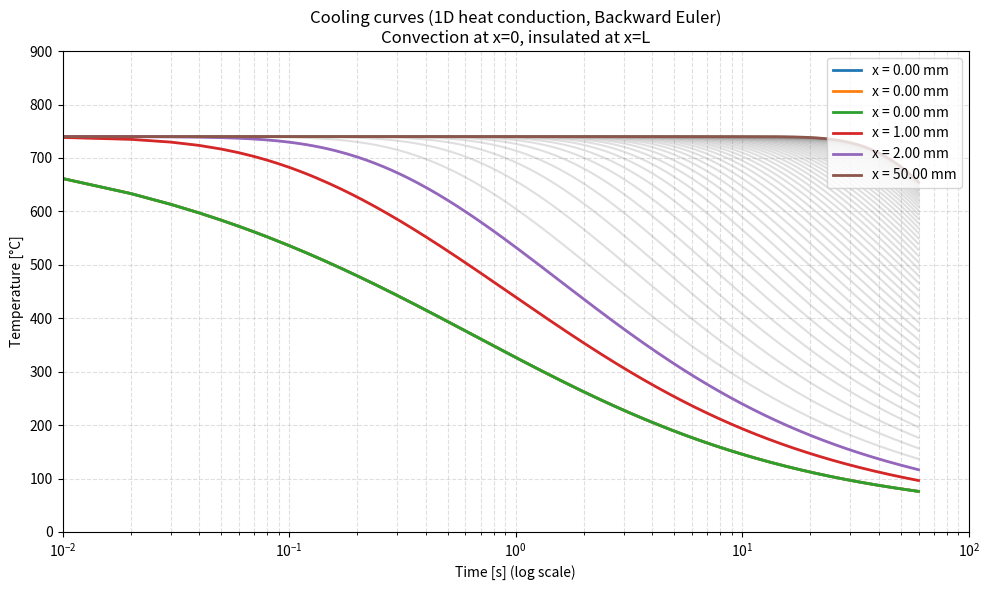

Write the Python code that produced this figure.
# -*- coding: utf-8 -*-
"""
Cooling curves along a 1D Jominy-style bar (simplified heat transfer model)

This script solves transient 1D heat conduction in a bar of length L with:
- Convection boundary at x = 0 (water jet):  -k dT/dx = h (T - T_inf)
- Insulated boundary at x = L:              dT/dx = 0

Numerics:
- Backward Euler in time (unconditionally stable)
- Second-order central difference in space
- Tridiagonal linear system solved by Thomas algorithm

Outputs:
- Cooling curves recorded along the bar (default: every 1 mm)
- A set of highlighted curves at specific distances from the quenched end

Note:
This is intentionally simplified: constant material properties and a constant
"effective" convection coefficient h.
"""

from __future__ import annotations

import numpy as np
import matplotlib.pyplot as plt


# =============================================================================
# User-configurable parameters
# =============================================================================

# Geometry
L = 0.05  # [m] bar length (50 mm)

# Mesh (FIXED: use a realistic 1D mesh for a 50 mm bar)
# Old code used dx = 1e-5 m (10 µm), which is computationally excessive here.
dx = 1e-4  # [m] 0.1 mm  -> nx ≈ 501 nodes

# Time
dt = 0.01     # [s]
t_end = 60.0  # [s]

# Material properties (constant)
rho = 7800.0   # [kg/m^3]
cp = 600.0     # [J/(kg*K)]
k = 30.0       # [W/(m*K)]
alpha = k / (rho * cp)

# Boundary conditions
h = 12000.0    # [W/(m^2*K)] effective convection coefficient at x=0
T_inf = 25.0   # [°C] coolant temperature

# Initial condition
T_init = 740.0  # [°C] initial uniform temperature

# Recording density (distance-based, so it remains meaningful if dx changes)
REC_EVERY_MM = 1.0  # record one curve every 1 mm along the bar

# Highlight specific distances from quenched end (mm)
HIGHLIGHT_MM = [0.0, 0.1, 0.5, 1.0, 2.5, 50.0]


# =============================================================================
# Tridiagonal solver (Thomas algorithm)
# =============================================================================
def thomas_solve(a: np.ndarray, b: np.ndarray, c: np.ndarray, d: np.ndarray) -> np.ndarray:
    """
    Solve a tridiagonal linear system Ax = d using the Thomas algorithm.

    The system is defined by vectors a, b, c (length n):
      a[i]*x[i-1] + b[i]*x[i] + c[i]*x[i+1] = d[i]
    where a[0] is unused and c[n-1] is unused.
    """
    n = len(d)
    cp = np.zeros(n, dtype=float)
    dp = np.zeros(n, dtype=float)

    # Forward sweep
    cp[0] = c[0] / b[0]
    dp[0] = d[0] / b[0]

    for i in range(1, n):
        denom = b[i] - a[i] * cp[i - 1]
        if i < n - 1:
            cp[i] = c[i] / denom
        dp[i] = (d[i] - a[i] * dp[i - 1]) / denom

    # Back substitution
    x = np.zeros(n, dtype=float)
    x[-1] = dp[-1]
    for i in range(n - 2, -1, -1):
        x[i] = dp[i] - cp[i] * x[i + 1]

    return x


# =============================================================================
# Main simulation
# =============================================================================
def main() -> None:
    # Grid
    nx = int(round(L / dx)) + 1
    x = np.linspace(0.0, L, nx)

    nt = int(round(t_end / dt)) + 1
    t = np.linspace(0.0, t_end, nt)

    # Dimensionless group (useful for diagnostics; BE is stable for any Fo)
    Fo = alpha * dt / dx**2
    print(f"nx={nx}, nt={nt}, dx={dx:.2e} m, dt={dt:.2e} s, Fo={Fo:.6f}")

    # Record nodes at fixed spacing in mm (robust against dx changes)
    rec_step = max(1, int(round((REC_EVERY_MM * 1e-3) / dx)))
    rec_nodes = np.arange(0, nx, rec_step, dtype=int)
    if rec_nodes[-1] != nx - 1:
        rec_nodes = np.append(rec_nodes, nx - 1)

    T_rec = np.zeros((nt, len(rec_nodes)), dtype=float)

    # Build constant tridiagonal system: A * T^{n+1} = RHS
    a = np.zeros(nx, dtype=float)  # sub-diagonal
    b = np.zeros(nx, dtype=float)  # diagonal
    c = np.zeros(nx, dtype=float)  # super-diagonal

    # Boundary at x=0: convection (enforced at n+1)
    # (k/dx + h) T0 - (k/dx) T1 = h T_inf
    k_over_dx = k / dx
    b[0] = k_over_dx + h
    c[0] = -k_over_dx
    a[0] = 0.0

    # Interior: Backward Euler
    # -Fo*T_{i-1} + (1+2Fo)*T_i - Fo*T_{i+1} = T_i^n
    for i in range(1, nx - 1):
        a[i] = -Fo
        b[i] = 1.0 + 2.0 * Fo
        c[i] = -Fo

    # Boundary at x=L: insulated (Neumann 0), enforced at n+1
    # T_N - T_{N-1} = 0  ->  -1*T_{N-1} + 1*T_N = 0
    a[nx - 1] = -1.0
    b[nx - 1] = 1.0
    c[nx - 1] = 0.0

    # Time stepping
    T_curr = np.full(nx, T_init, dtype=float)
    T_rec[0, :] = T_curr[rec_nodes]

    RHS = np.zeros(nx, dtype=float)
    for n in range(1, nt):
        # x=0 convection RHS
        RHS[0] = h * T_inf

        # interior RHS = previous step temperature
        RHS[1:nx - 1] = T_curr[1:nx - 1]

        # x=L insulated RHS
        RHS[nx - 1] = 0.0

        T_curr = thomas_solve(a, b, c, RHS)
        T_rec[n, :] = T_curr[rec_nodes]

    # Plot
    plt.figure(figsize=(10, 6))

    # log scale cannot show t=0
    t_plot = t[1:]
    for j in range(len(rec_nodes)):
        plt.semilogx(t_plot, T_rec[1:, j], alpha=0.25, color="gray")

    # Highlight representative positions
    for mm in HIGHLIGHT_MM:
        idx = int(round((mm * 1e-3) / dx))
        idx = min(max(idx, 0), nx - 1)
        j = int(np.argmin(np.abs(rec_nodes - idx)))
        plt.semilogx(
            t_plot,
            T_rec[1:, j],
            linewidth=2.0,
            label=f"x = {x[rec_nodes[j]]*1000:.2f} mm",
        )

    plt.xlabel("Time [s] (log scale)")
    plt.ylabel("Temperature [°C]")
    plt.ylim(0, 900)
    plt.xlim(1e-2, 1e2)
    plt.grid(True, which="both", linestyle="--", alpha=0.4)
    plt.title(
        "Cooling curves (1D heat conduction, Backward Euler)\n"
        "Convection at x=0, insulated at x=L"
    )
    plt.legend(loc="upper right")
    plt.tight_layout()
    plt.show()


if __name__ == "__main__":
    main()

